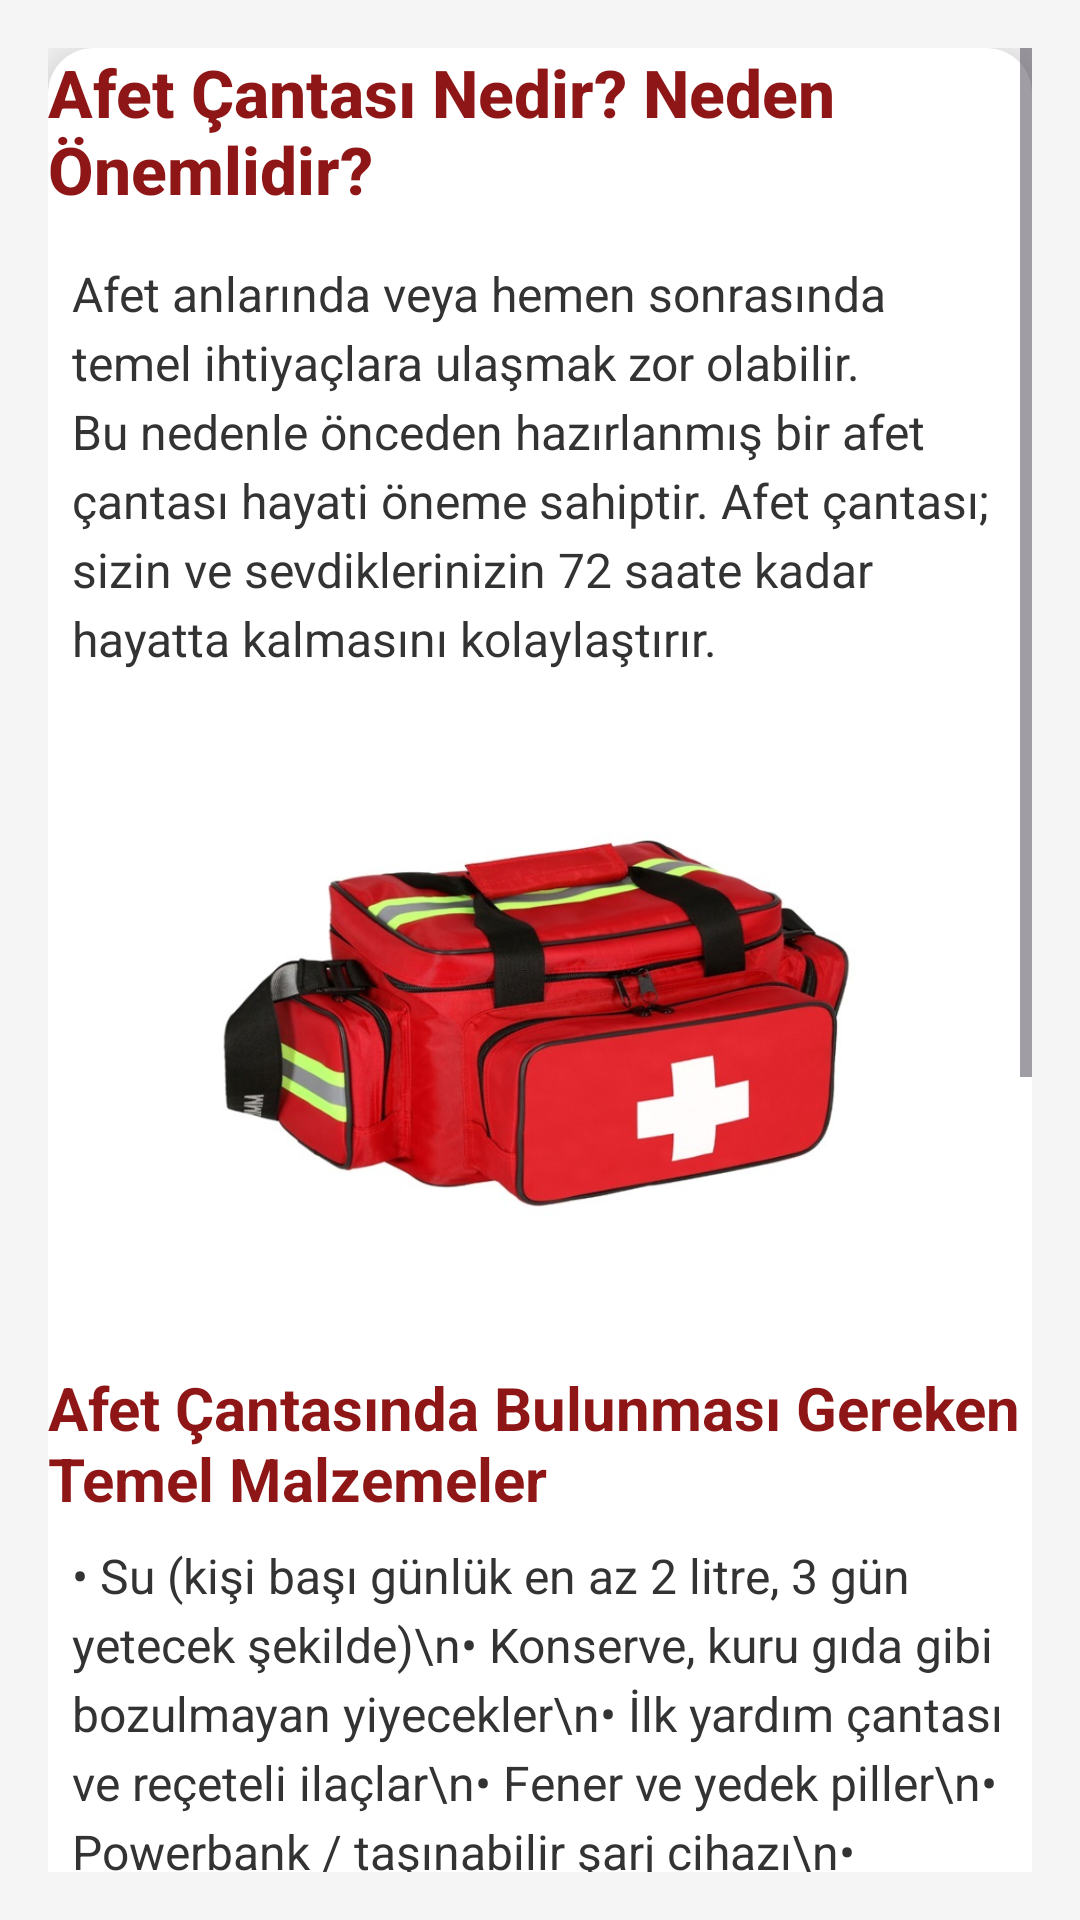

Layout XML and referenced resources for this Android screen:
<!-- AndroidManifest.xml: application theme Theme.Afbilko -->
<!-- res/layout/yardim_afet_cantasi.xml -->
<?xml version="1.0" encoding="utf-8"?>

<ScrollView xmlns:android="http://schemas.android.com/apk/res/android"
    xmlns:app="http://schemas.android.com/apk/res-auto"
    xmlns:tools="http://schemas.android.com/tools"
    android:layout_width="match_parent"
    android:layout_height="match_parent"
    android:background="#f5f5f5"
    android:padding="16dp">

    <androidx.cardview.widget.CardView
        android:layout_width="match_parent"
        android:layout_height="wrap_content"
        app:cardCornerRadius="15dp"
        app:cardElevation="8dp"
        android:background="@android:color/white"
        android:padding="20dp">

        <LinearLayout
            android:orientation="vertical"
            android:layout_width="match_parent"
            android:layout_height="wrap_content">

            
            <TextView
                android:layout_width="wrap_content"
                android:layout_height="wrap_content"
                android:layout_gravity="center_horizontal"
                android:layout_marginBottom="16dp"
                android:fontFamily="sans-serif-medium"
                android:text="Afet Çantası Nedir? Neden Önemlidir?"
                android:textColor="#8e1616"
                android:textSize="22sp"
                android:textStyle="bold" />

            
            <TextView
                android:layout_width="match_parent"
                android:layout_height="wrap_content"
                android:lineSpacingExtra="4sp"
                android:text="Afet anlarında veya hemen sonrasında temel ihtiyaçlara ulaşmak zor olabilir. Bu nedenle önceden hazırlanmış bir afet çantası hayati öneme sahiptir. Afet çantası; sizin ve sevdiklerinizin 72 saate kadar hayatta kalmasını kolaylaştırır."
                android:textColor="#333333"
                android:textSize="16sp"
                android:layout_marginBottom="16dp"
                android:paddingLeft="8dp"
                android:paddingRight="8dp"/>

            
            <ImageView
                android:layout_width="match_parent"
                android:layout_height="200dp"
                android:src="@drawable/afet_cantasi"
                android:contentDescription="Afet Çantası Görseli"
                android:layout_marginBottom="16dp"
                android:scaleType="centerInside" />

            
            <TextView
                android:layout_width="wrap_content"
                android:layout_height="wrap_content"
                android:text="Afet Çantasında Bulunması Gereken Temel Malzemeler"
                android:textSize="20sp"
                android:textColor="#8e1616"
                android:textStyle="bold"
                android:layout_marginBottom="8dp" />

            <TextView
                android:layout_width="match_parent"
                android:layout_height="wrap_content"
                android:text="• Su (kişi başı günlük en az 2 litre, 3 gün yetecek şekilde)\n• Konserve, kuru gıda gibi bozulmayan yiyecekler\n• İlk yardım çantası ve reçeteli ilaçlar\n• Fener ve yedek piller\n• Powerbank / taşınabilir şarj cihazı\n• Radyo (tercihen pilli veya dinamo)\n• Hijyen malzemeleri (ıslak mendil, sabun, maske, tuvalet kâğıdı)\n• Kibrit, çakmak, düdük\n• Yedek kıyafet, çorap, iç çamaşırı\n• Nakit para, önemli evrak fotokopileri (kimlik, tapu, sigorta vb.)\n• Not defteri ve kalem"
                android:textSize="16sp"
                android:textColor="#333333"
                android:lineSpacingExtra="4dp"
                android:layout_marginBottom="16dp"
                android:paddingLeft="8dp"
                android:paddingRight="8dp"/>

            
            <TextView
                android:layout_width="wrap_content"
                android:layout_height="wrap_content"
                android:text="Afet Çantası Hazırlarken Dikkat Edilmesi Gerekenler"
                android:textSize="20sp"
                android:textColor="#8e1616"
                android:textStyle="bold"
                android:layout_marginBottom="8dp" />

            <TextView
                android:layout_width="match_parent"
                android:layout_height="wrap_content"
                android:text="• Çanta kolay taşınabilir olmalı (sırt çantası ideal)\n• Çocuk, yaşlı ve evcil hayvanlara özel malzemeler eklenmeli\n• Malzemelerin son kullanma tarihleri düzenli kontrol edilmeli\n• Evde, arabada ve iş yerinde ayrı afet çantaları bulundurulmalı"
                android:textSize="16sp"
                android:textColor="#333333"
                android:lineSpacingExtra="4dp"
                android:layout_marginBottom="16dp"
                android:paddingLeft="8dp"
                android:paddingRight="8dp"/>

            
            <TextView
                android:layout_width="wrap_content"
                android:layout_height="wrap_content"
                android:text="Hazırlıklı Ol, Güvende Kal"
                android:textSize="20sp"
                android:textColor="#8e1616"
                android:textStyle="bold"
                android:layout_marginBottom="8dp" />

            <TextView
                android:layout_width="match_parent"
                android:layout_height="wrap_content"
                android:text="Afet çantası küçük bir hazırlık gibi görünse de, kriz anlarında hayat kurtarır. Ailenle birlikte hazırlayıp kolay ulaşılabilir bir yerde saklamayı unutma."
                android:textSize="16sp"
                android:textColor="#333333"
                android:lineSpacingExtra="4dp"
                android:layout_marginBottom="16dp"
                android:paddingLeft="8dp"
                android:paddingRight="8dp"/>

        </LinearLayout>
    </androidx.cardview.widget.CardView>
</ScrollView>
<!-- resources referenced by this layout -->
<resources>
  <!-- drawable afet_cantasi: jpg bitmap (drawable, 62112 bytes) -->
  <style name="Theme.Afbilko" parent="Base.Theme.Afbilko" />
  <style name="Base.Theme.Afbilko" parent="Theme.Material3.DayNight.NoActionBar">
          
          
      </style>
</resources>
